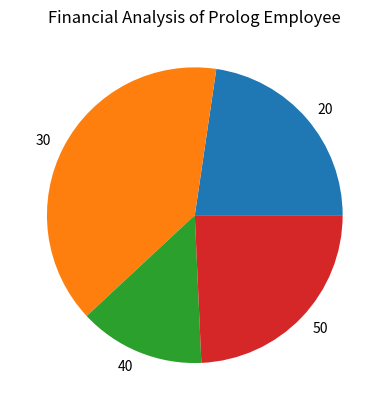

This figure's Python source:
#prepare pie chart for following data:
# Saving in %
# 20
# 30
# 40
# 50

# Frequency of Number Employee
# 56
# 97
# 34
# 60

import numpy as np
import matplotlib.pyplot as plt

saving = np.array([20, 30, 40, 50])
Freq = np.array([56, 97, 34, 60])

plt.title("Financial Analysis of Prolog Employee")
plt.pie(Freq, labels=saving)
plt.show()